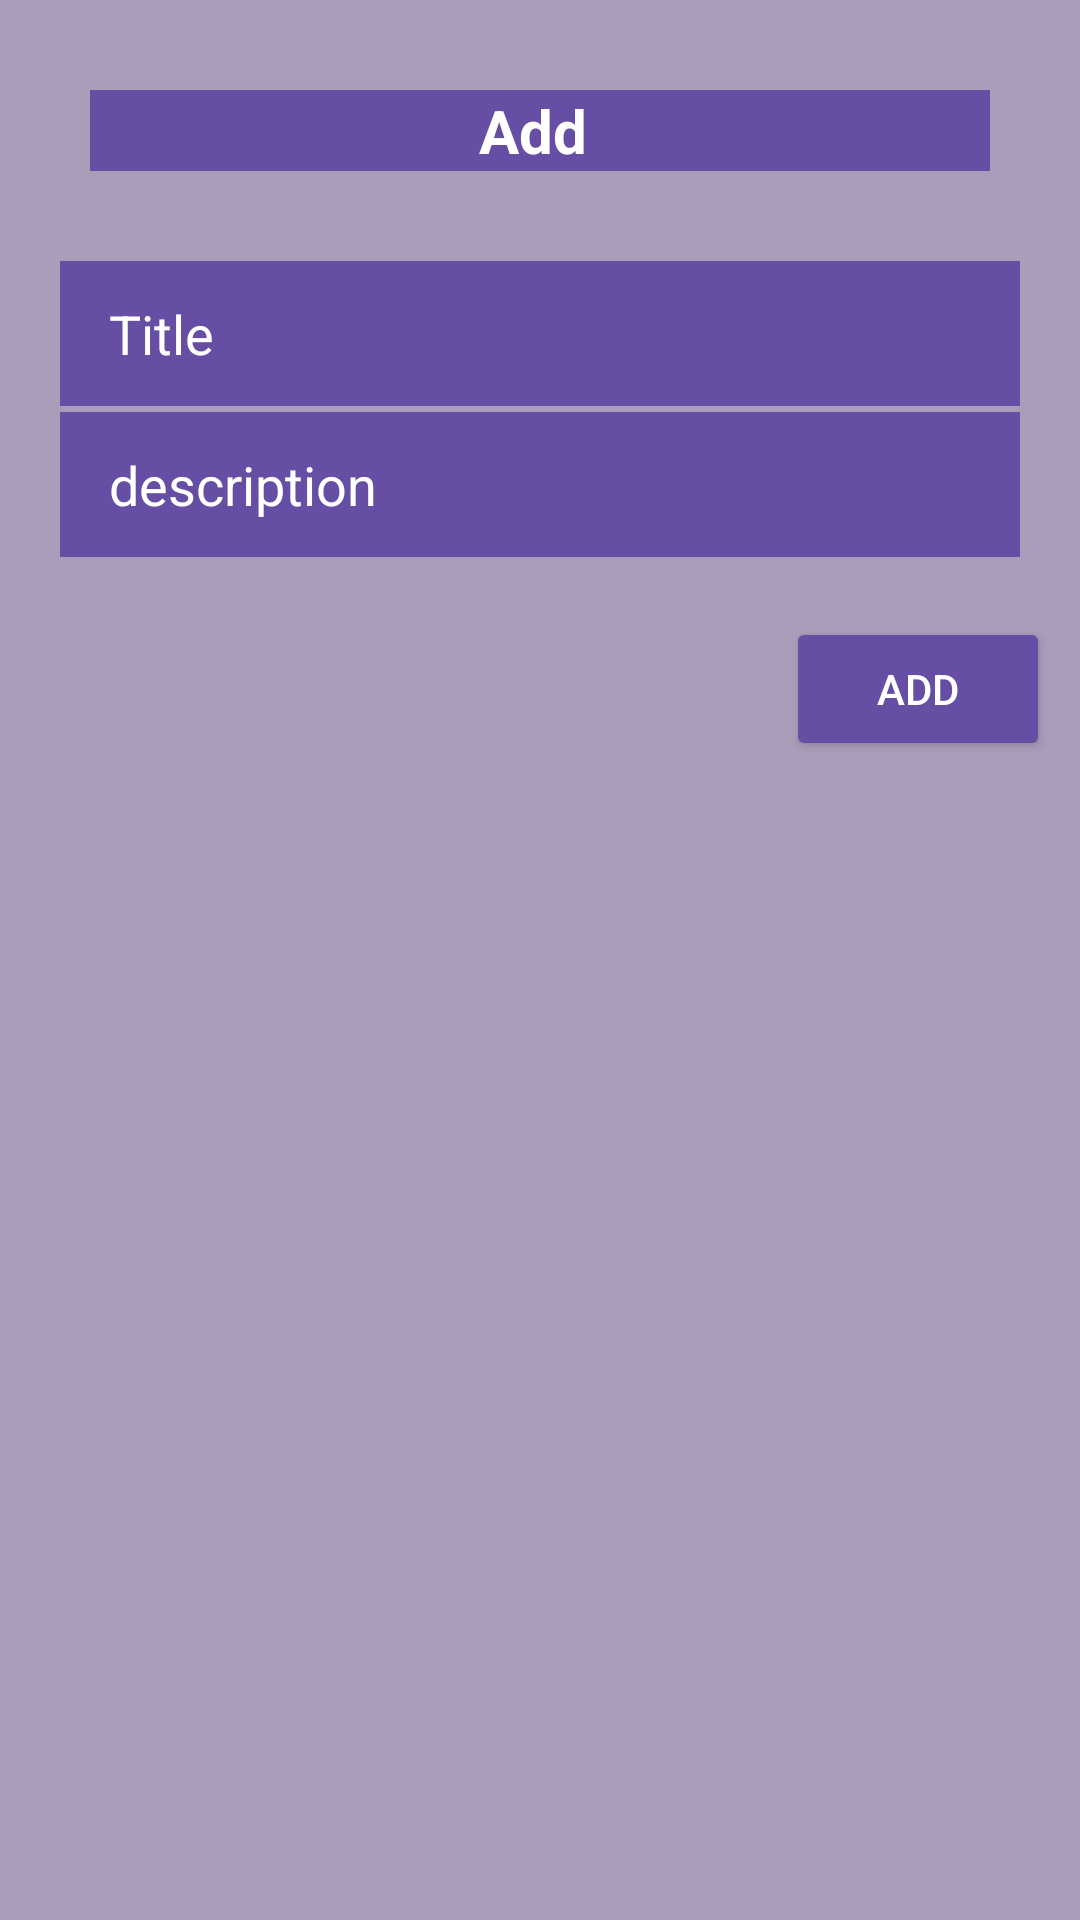

The Android layout XML behind this screen, and the referenced resources:
<!-- AndroidManifest.xml: application theme Theme.ORMnew -->
<!-- res/layout/add_update.xml -->
<?xml version="1.0" encoding="utf-8"?>
<LinearLayout
    xmlns:android="http://schemas.android.com/apk/res/android"
    android:layout_width="300dp"
    android:layout_height="wrap_content"
    android:background="#ab9dba"
    android:orientation="vertical">

    <TextView
        android:id="@+id/title"
        android:layout_width="match_parent"
        android:layout_height="wrap_content"
        android:text="Add "
        android:textStyle="bold"
        android:textSize="20dp"
        android:layout_margin="30dp"
        android:gravity="center"
        android:background="#654ea3"
        android:textColor="@color/white"/>

    <EditText
        android:id="@+id/updTitle"
        android:layout_width="match_parent"
        android:layout_height="wrap_content"
        android:layout_gravity="center"
        android:hint=" Title"
        android:textColorHint="@color/white"
        android:padding="12dp"
        android:layout_marginBottom="2dp"
        android:background="#654ea3"
        android:layout_marginRight="20dp"
        android:layout_marginLeft="20dp"/>
    <EditText
        android:id="@+id/updDis"
        android:layout_width="match_parent"
        android:layout_height="wrap_content"
        android:hint=" description"
        android:layout_gravity="center"
        android:padding="12dp"
        android:layout_marginRight="20dp"
        android:layout_marginLeft="20dp"
        android:textColorHint="@color/white"
        android:background="#654ea3"
        android:inputType="number"/>
    <Button
        android:id="@+id/btnadcontct"
        android:layout_marginTop="20dp"
        android:layout_marginBottom="20dp"
        android:layout_width="wrap_content"
        android:layout_height="wrap_content"
        android:text="add"
        android:layout_marginRight="10dp"
        android:textColor="@color/white"
        android:backgroundTint="#654ea3"
        android:layout_gravity="end"/>

</LinearLayout>
<!-- resources referenced by this layout -->
<resources>
  <style name="Theme.ORMnew" parent="Theme.MaterialComponents.DayNight.DarkActionBar">
          
          <item name="colorPrimary">@color/purple_500</item>
          <item name="colorPrimaryVariant">@color/purple_700</item>
          <item name="colorOnPrimary">@color/white</item>
          
          <item name="colorSecondary">@color/teal_200</item>
          <item name="colorSecondaryVariant">@color/teal_700</item>
          <item name="colorOnSecondary">@color/black</item>
          
          <item name="android:statusBarColor" tools:targetApi="l">?attr/colorPrimaryVariant</item>
          
      </style>
  <!-- not gathered from this repository: default colours our renderer supplied (Android Studio template values) -->
  <color name="purple_500">#FF6200EE</color>
  <color name="purple_700">#FF3700B3</color>
  <color name="teal_200">#FF03DAC5</color>
  <color name="teal_700">#FF018786</color>
  <color name="black">#FF000000</color>
  <color name="white">#FFFFFFFF</color>
</resources>
